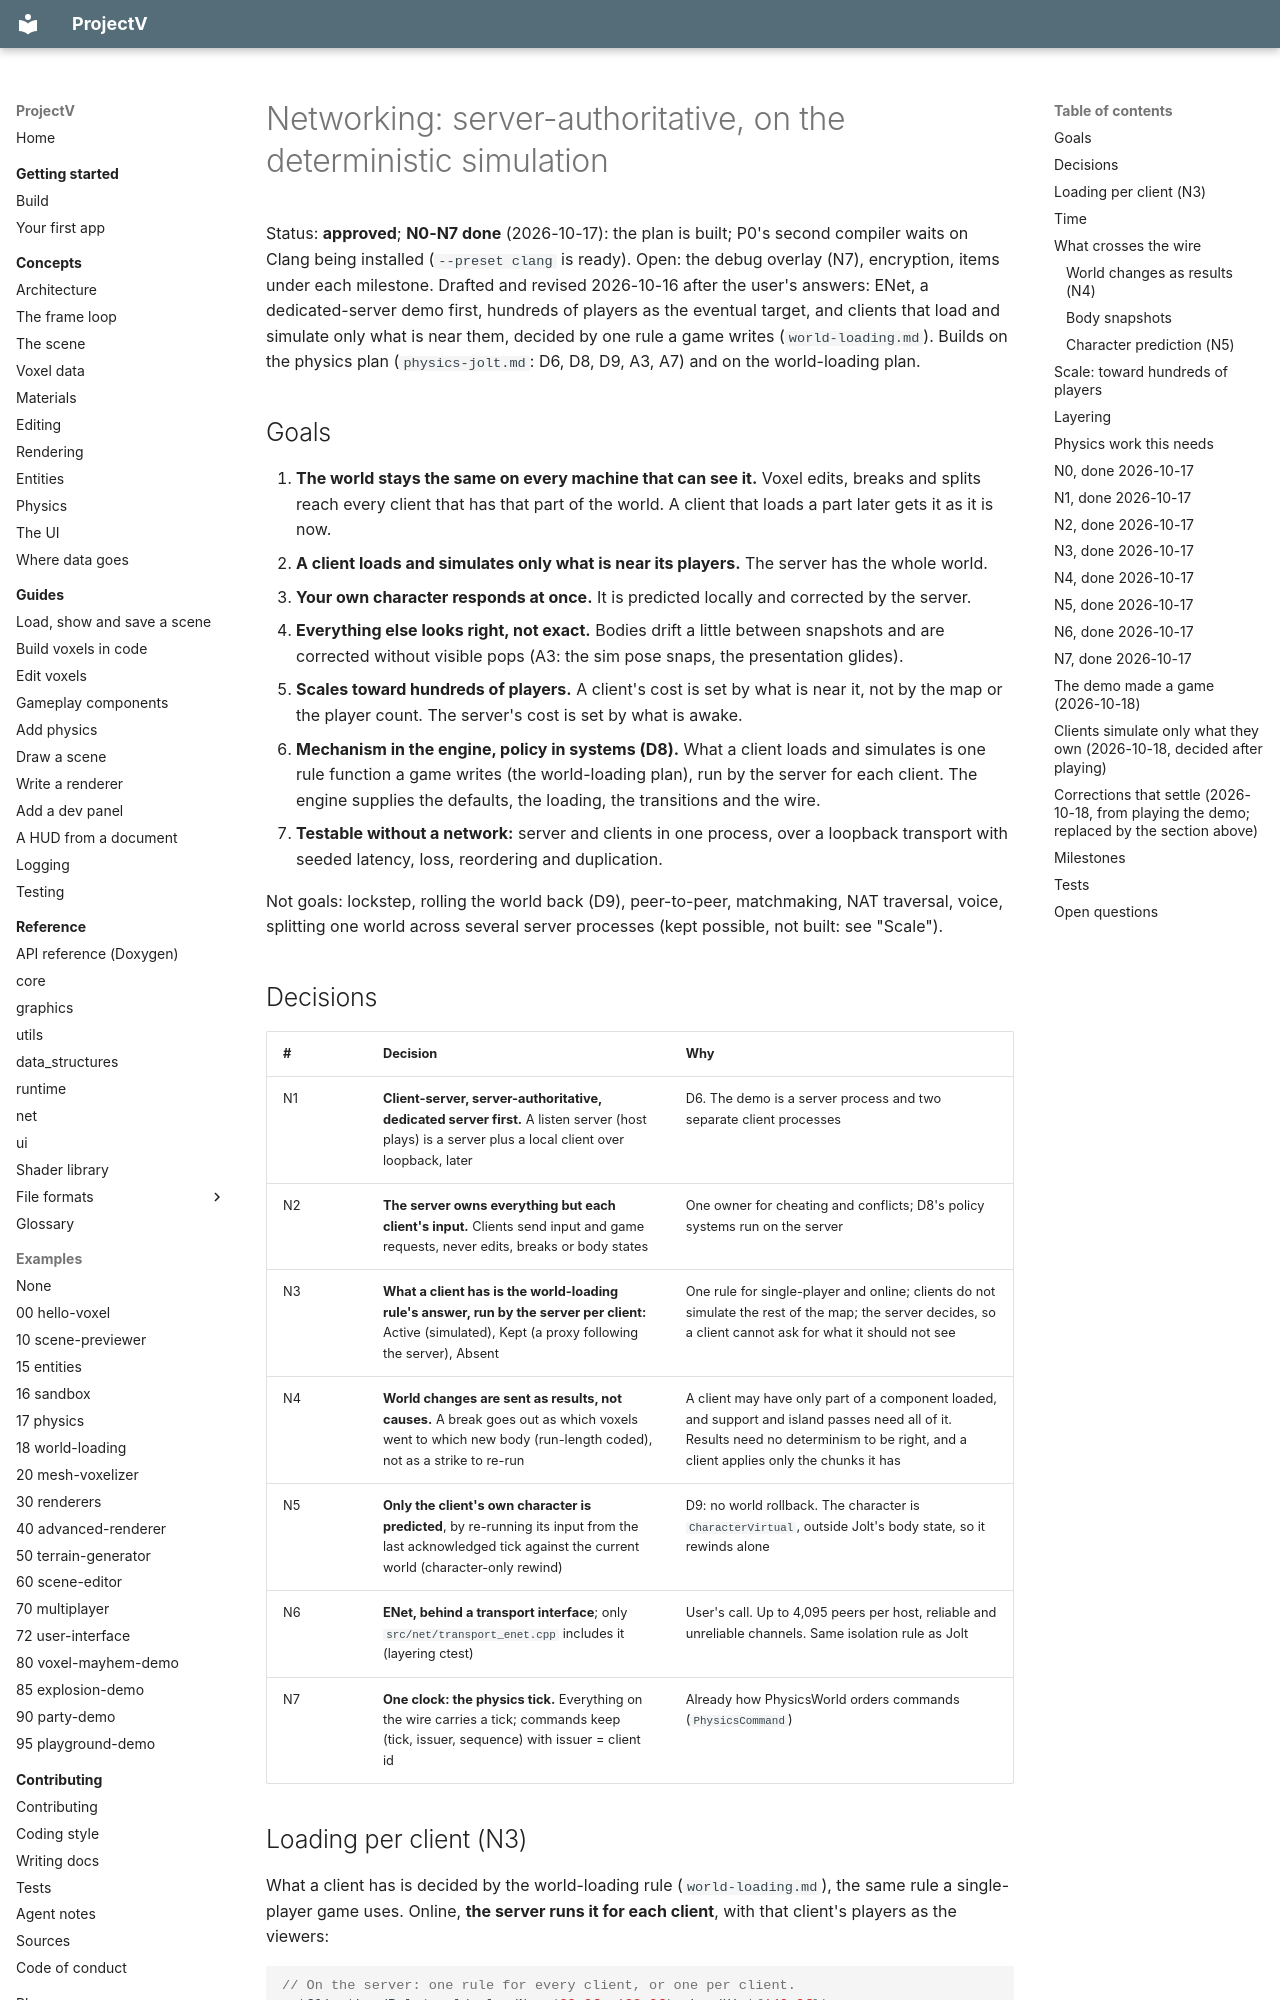

repository: ajsuper/ProjectV · page: plans/networking/index.html · generator: mkdocs

# Networking: server-authoritative, on the deterministic simulation

Status: **approved**; **N0-N7 done** (2026-10-17): the plan is built; P0's second compiler waits on Clang being
installed (`--preset clang` is ready). Open: the debug overlay (N7), encryption, items under each milestone. Drafted and revised 2026-10-16 after the user's answers: ENet, a dedicated-server demo first,
hundreds of players as the eventual target, and clients that load and simulate only what is near them,
decided by one rule a game writes (`world-loading.md`). Builds on the physics plan (`physics-jolt.md`:
D6, D8, D9, A3, A7) and on the world-loading plan.

## Goals

1. **The world stays the same on every machine that can see it.** Voxel edits, breaks and splits
   reach every client that has that part of the world. A client that loads a part later gets it as it
   is now.
2. **A client loads and simulates only what is near its players.** The server has the whole world.
3. **Your own character responds at once.** It is predicted locally and corrected by the server.
4. **Everything else looks right, not exact.** Bodies drift a little between snapshots and are
   corrected without visible pops (A3: the sim pose snaps, the presentation glides).
5. **Scales toward hundreds of players.** A client's cost is set by what is near it, not by the map
   or the player count. The server's cost is set by what is awake.
6. **Mechanism in the engine, policy in systems (D8).** What a client loads and simulates is one
   rule function a game writes (the world-loading plan), run by the server for each client. The
   engine supplies the defaults, the loading, the transitions and the wire.
7. **Testable without a network:** server and clients in one process, over a loopback transport with
   seeded latency, loss, reordering and duplication.

Not goals: lockstep, rolling the world back (D9), peer-to-peer, matchmaking, NAT traversal, voice,
splitting one world across several server processes (kept possible, not built: see "Scale").

## Decisions

| # | Decision | Why |
|---|---|---|
| N1 | **Client-server, server-authoritative, dedicated server first.** A listen server (host plays) is a server plus a local client over loopback, later | D6. The demo is a server process and two separate client processes |
| N2 | **The server owns everything but each client's input.** Clients send input and game requests, never edits, breaks or body states | One owner for cheating and conflicts; D8's policy systems run on the server |
| N3 | **What a client has is the world-loading rule's answer, run by the server per client:** Active (simulated), Kept (a proxy following the server), Absent | One rule for single-player and online; clients do not simulate the rest of the map; the server decides, so a client cannot ask for what it should not see |
| N4 | **World changes are sent as results, not causes.** A break goes out as which voxels went to which new body (run-length coded), not as a strike to re-run | A client may have only part of a component loaded, and support and island passes need all of it. Results need no determinism to be right, and a client applies only the chunks it has |
| N5 | **Only the client's own character is predicted**, by re-running its input from the last acknowledged tick against the current world (character-only rewind) | D9: no world rollback. The character is `CharacterVirtual`, outside Jolt's body state, so it rewinds alone |
| N6 | **ENet, behind a transport interface**; only `src/net/transport_enet.cpp` includes it (layering ctest) | User's call. Up to 4,095 peers per host, reliable and unreliable channels. Same isolation rule as Jolt |
| N7 | **One clock: the physics tick.** Everything on the wire carries a tick; commands keep (tick, issuer, sequence) with issuer = client id | Already how PhysicsWorld orders commands (`PhysicsCommand`) |
